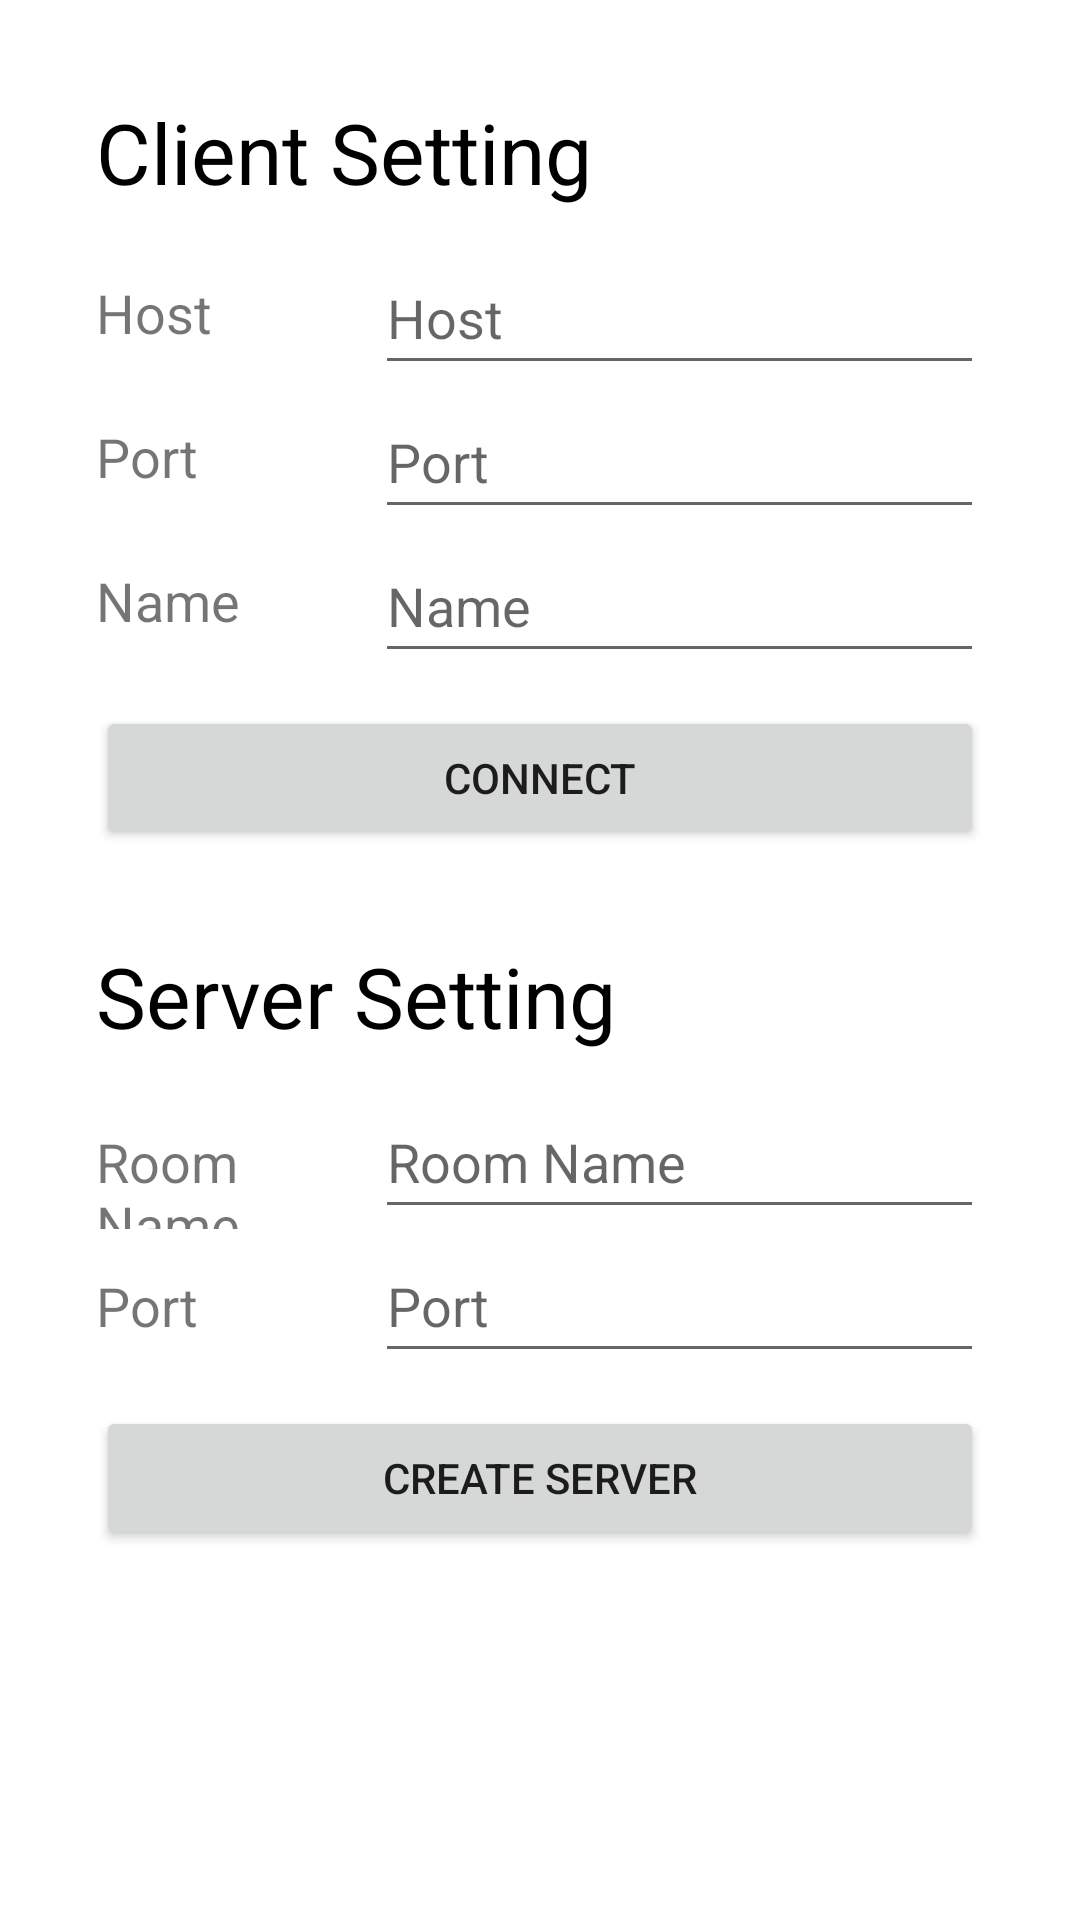

This screen was rendered from an Android layout file. Write that file and the resources it references.
<!-- AndroidManifest.xml: application theme Theme.ChattingRoom -->
<!-- res/layout/activity_main.xml -->
<?xml version="1.0" encoding="utf-8"?>
<androidx.constraintlayout.widget.ConstraintLayout xmlns:android="http://schemas.android.com/apk/res/android"
    xmlns:app="http://schemas.android.com/apk/res-auto"
    xmlns:tools="http://schemas.android.com/tools"
    android:layout_width="match_parent"
    android:layout_height="match_parent"
    tools:context=".activities.MainActivity">

    <LinearLayout
        android:layout_width="match_parent"
        android:layout_height="match_parent"
        android:layout_marginStart="32dp"
        android:layout_marginTop="32dp"
        android:layout_marginEnd="32dp"
        android:layout_marginBottom="32dp"
        android:orientation="vertical"
        app:layout_constraintBottom_toBottomOf="parent"
        app:layout_constraintEnd_toEndOf="parent"
        app:layout_constraintStart_toStartOf="parent"
        app:layout_constraintTop_toTopOf="parent">

        <TextView
            android:layout_width="match_parent"
            android:layout_height="wrap_content"
            android:text="@string/client_setting_text"
            android:textColor="#000000"
            android:textSize="28sp" />

        <Space
            android:layout_width="match_parent"
            android:layout_height="11sp" />

        <TableLayout
            android:id="@+id/tableLayout"
            android:layout_width="match_parent"
            android:layout_height="wrap_content"
            android:gravity="center">

            <TableRow
                android:layout_width="match_parent"
                android:layout_height="wrap_content"
                android:gravity="center">

                <TextView
                    android:layout_width="100dp"
                    android:layout_height="wrap_content"
                    android:layout_weight="1"
                    android:text="@string/host_text"
                    android:textSize="18sp" />

                <EditText
                    android:id="@+id/hostEditText"
                    android:layout_width="wrap_content"
                    android:layout_height="48dp"
                    android:layout_weight="1"
                    android:ems="10"
                    android:hint="@string/host_text"
                    android:importantForAutofill="no"
                    android:inputType="text"
                    tools:ignore="SpeakableTextPresentCheck,DuplicateSpeakableTextCheck" />

            </TableRow>

            <TableRow
                android:layout_width="match_parent"
                android:layout_height="wrap_content"
                android:gravity="center">

                <TextView
                    android:layout_width="100dp"
                    android:layout_height="wrap_content"
                    android:layout_weight="1"
                    android:text="@string/port_text"
                    android:textSize="18sp" />

                <EditText
                    android:id="@+id/portEditText"
                    android:layout_width="wrap_content"
                    android:layout_height="48dp"
                    android:layout_weight="1"
                    android:ems="10"
                    android:hint="@string/port_text"
                    android:importantForAutofill="no"
                    android:inputType="number"
                    tools:ignore="SpeakableTextPresentCheck,DuplicateSpeakableTextCheck" />
            </TableRow>

            <TableRow
                android:layout_width="match_parent"
                android:layout_height="wrap_content"
                android:gravity="center">

                <TextView
                    android:layout_width="100dp"
                    android:layout_height="wrap_content"
                    android:layout_weight="1"
                    android:text="@string/name_text"
                    android:textSize="18sp" />

                <EditText
                    android:id="@+id/nameEditText"
                    android:layout_width="wrap_content"
                    android:layout_height="48dp"
                    android:layout_weight="1"
                    android:ems="10"
                    android:hint="@string/name_text"
                    android:importantForAutofill="no"
                    android:inputType="text"
                    tools:ignore="SpeakableTextPresentCheck,DuplicateSpeakableTextCheck" />
            </TableRow>

        </TableLayout>

        <Space
            android:layout_width="match_parent"
            android:layout_height="11sp" />

        <Button
            android:id="@+id/connectButton"
            android:layout_width="match_parent"
            android:layout_height="wrap_content"
            android:text="@string/connect_text" />

        <Space
            android:layout_width="match_parent"
            android:layout_height="30sp" />

        <TextView
            android:layout_width="match_parent"
            android:layout_height="wrap_content"
            android:text="@string/server_setting_text"
            android:textColor="#000000"
            android:textSize="28sp" />

        <Space
            android:layout_width="match_parent"
            android:layout_height="11sp" />

        <TableLayout
            android:layout_width="match_parent"
            android:layout_height="wrap_content">

            <TableRow
                android:layout_width="match_parent"
                android:layout_height="wrap_content">

                <TextView
                    android:layout_width="100dp"
                    android:layout_height="wrap_content"
                    android:layout_weight="1"
                    android:text="@string/room_name_text"
                    android:textSize="18sp" />

                <EditText
                    android:id="@+id/roomNameEditText"
                    android:layout_width="wrap_content"
                    android:layout_height="48dp"
                    android:layout_weight="1"
                    android:ems="10"
                    android:hint="@string/room_name_text"
                    android:importantForAutofill="no"
                    android:inputType="text"
                    tools:ignore="TextContrastCheck,DuplicateSpeakableTextCheck" />
            </TableRow>

            <TableRow
                android:layout_width="match_parent"
                android:layout_height="wrap_content">

                <TextView
                    android:layout_width="100dp"
                    android:layout_height="wrap_content"
                    android:layout_weight="1"
                    android:text="@string/port_text"
                    android:textSize="18sp" />

                <EditText
                    android:id="@+id/serverPortEditText"
                    android:layout_width="wrap_content"
                    android:layout_height="48dp"
                    android:layout_weight="1"
                    android:ems="10"
                    android:hint="@string/port_text"
                    android:importantForAutofill="no"
                    android:inputType="number" />
            </TableRow>

        </TableLayout>

        <Space
            android:layout_width="match_parent"
            android:layout_height="11sp" />

        <Button
            android:id="@+id/createServerButton"
            android:layout_width="match_parent"
            android:layout_height="wrap_content"
            android:text="@string/create_server_text" />
    </LinearLayout>

</androidx.constraintlayout.widget.ConstraintLayout>
<!-- resources referenced by this layout -->
<resources>
  <string name="client_setting_text">Client Setting</string>
  <string name="connect_text">Connect</string>
  <string name="create_server_text">Create Server</string>
  <string name="host_text">Host</string>
  <string name="name_text">Name</string>
  <string name="port_text">Port</string>
  <string name="room_name_text">Room Name</string>
  <string name="server_setting_text">Server Setting</string>
  <style name="Theme.ChattingRoom" parent="Theme.MaterialComponents.DayNight.DarkActionBar">
          
          <item name="colorPrimary">@color/purple_500</item>
          <item name="colorPrimaryVariant">@color/purple_700</item>
          <item name="colorOnPrimary">@color/white</item>
          
          <item name="colorSecondary">@color/teal_200</item>
          <item name="colorSecondaryVariant">@color/teal_700</item>
          <item name="colorOnSecondary">@color/black</item>
          
          <item name="android:statusBarColor">?attr/colorPrimaryVariant</item>
          
      </style>
  <!-- not gathered from this repository: default colours our renderer supplied (Android Studio template values) -->
  <color name="purple_500">#FF6200EE</color>
  <color name="purple_700">#FF3700B3</color>
  <color name="teal_200">#FF03DAC5</color>
  <color name="teal_700">#FF018786</color>
  <color name="black">#FF000000</color>
  <color name="white">#FFFFFFFF</color>
</resources>
